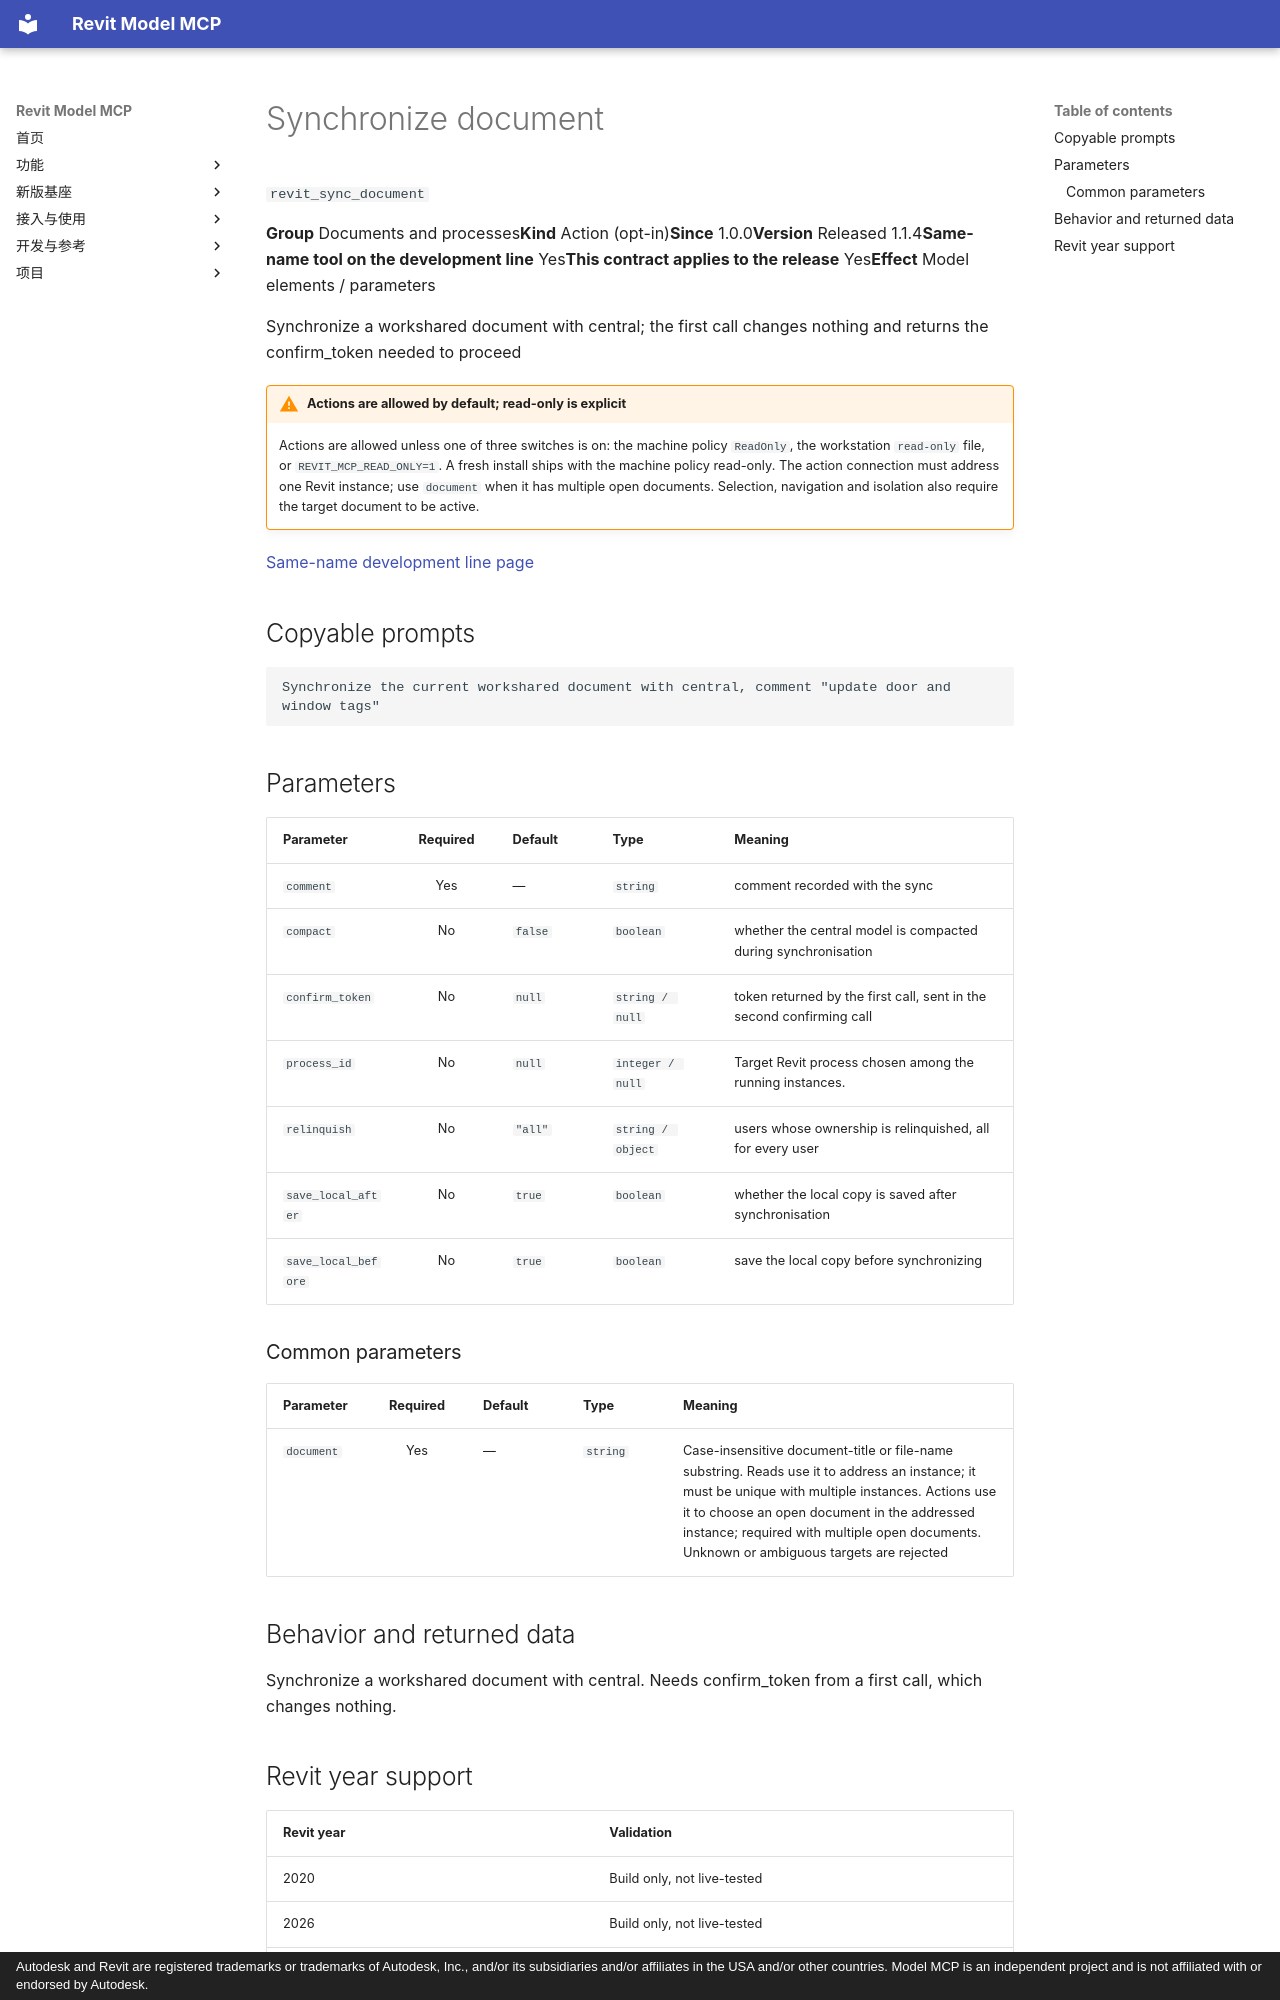

repository: vibe-bimer/smart-revit · page: features/revit_sync_document.en/index.html · generator: mkdocs · copyright: Autodesk and Revit are registered trademarks or trademarks of Autodesk, Inc., and/or its subsidiaries and/or affiliates in the USA and/or other countries. Model MCP is an independent project and is not affiliated with or endorsed by Autodesk.

---
description: "Synchronize a workshared document with central; the first call changes nothing and returns the confirm_token needed to proceed"
---

# Synchronize document

`revit_sync_document`

<p class="facts"><span><b>Group</b> Documents and processes</span><span><b>Kind</b> Action (opt-in)</span><span><b>Since</b> 1.0.0</span><span><b>Version</b> Released 1.1.4</span><span><b>Same-name tool on the development line</b> Yes</span><span><b>This contract applies to the release</b> Yes</span><span><b>Effect</b> Model elements / parameters</span></p>

Synchronize a workshared document with central; the first call changes nothing and returns the confirm_token needed to proceed

!!! warning "Actions are allowed by default; read-only is explicit"
    Actions are allowed unless one of three switches is on: the machine policy `ReadOnly`, the workstation `read-only` file, or `REVIT_MCP_READ_ONLY=1`. A fresh install ships with the machine policy read-only. The action connection must address one Revit instance; use `document` when it has multiple open documents. Selection, navigation and isolation also require the target document to be active.

[Same-name development line page](../platform/revit_sync_document.md)

## Copyable prompts {#prompts}

```text
Synchronize the current workshared document with central, comment "update door and window tags"
```

## Parameters {#parameters}

<div class="rmc-tablewrap" markdown="1">

| Parameter {scope=col} | Required {scope=col} | Default {scope=col} | Type {scope=col} | Meaning {scope=col} |
| --- | :--: | --- | --- | --- |
| `comment` | Yes | — | `string` | comment recorded with the sync |
| `compact` | No | `false` | `boolean` | whether the central model is compacted during synchronisation |
| `confirm_token` | No | `null` | `string / null` | token returned by the first call, sent in the second confirming call |
| `process_id` | No | `null` | `integer / null` | Target Revit process chosen among the running instances. |
| `relinquish` | No | `"all"` | `string / object` | users whose ownership is relinquished, all for every user |
| `save_local_after` | No | `true` | `boolean` | whether the local copy is saved after synchronisation |
| `save_local_before` | No | `true` | `boolean` | save the local copy before synchronizing |

</div>

### Common parameters {#common-parameters}

<div class="rmc-tablewrap" markdown="1">

| Parameter {scope=col} | Required {scope=col} | Default {scope=col} | Type {scope=col} | Meaning {scope=col} |
| --- | :--: | --- | --- | --- |
| `document` | Yes | — | `string` | Case-insensitive document-title or file-name substring. Reads use it to address an instance; it must be unique with multiple instances. Actions use it to choose an open document in the addressed instance; required with multiple open documents. Unknown or ambiguous targets are rejected |

</div>

## Behavior and returned data {#contract}

Synchronize a workshared document with central. Needs confirm_token from a first call, which changes nothing.
